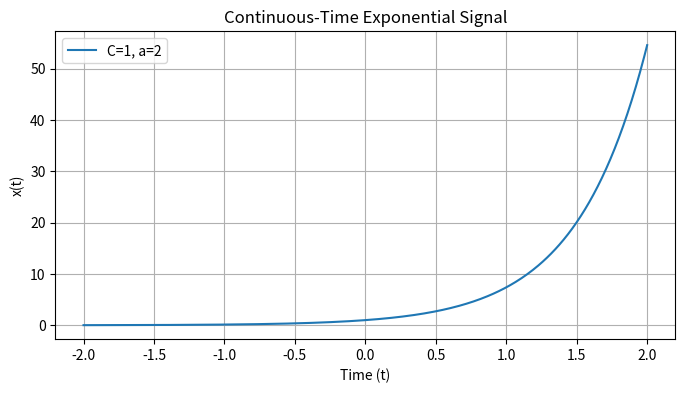

This chart was generated by the following Python code:
import numpy as np
import matplotlib.pyplot as plt

# Parameters
C = 1        # Amplitude
a = 2        # Growth/decay rate
t = np.linspace(-2, 2, 400)  # Time range

# Exponential signal
x = C * np.exp(a * t)

# Plotting
plt.figure(figsize=(8, 4))
plt.plot(t, x, label=f'C={C}, a={a}')
plt.title('Continuous-Time Exponential Signal')
plt.xlabel('Time (t)')
plt.ylabel('x(t)')
plt.grid(True)
plt.legend()
plt.show()
